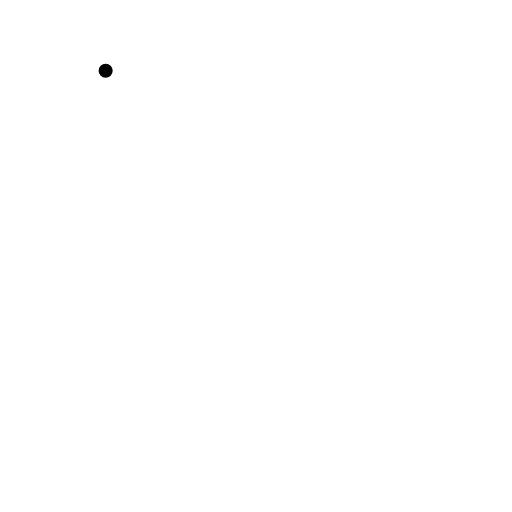
t = 0.00 s
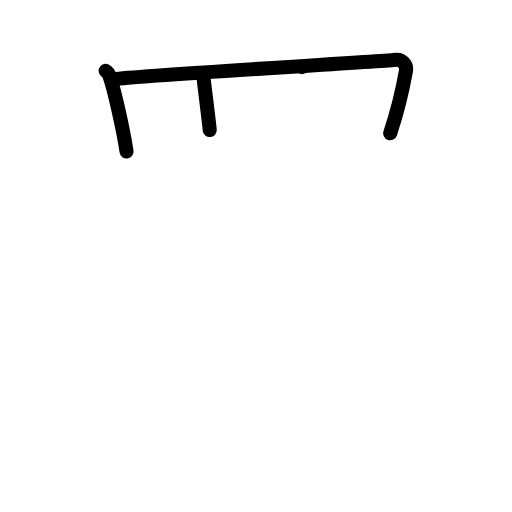
t = 3.00 s
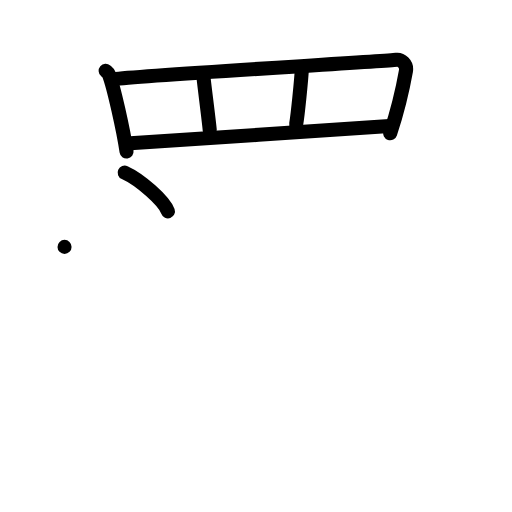
t = 6.00 s
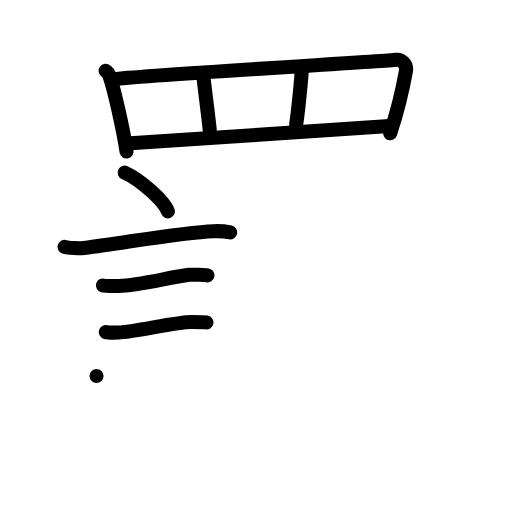
t = 9.00 s
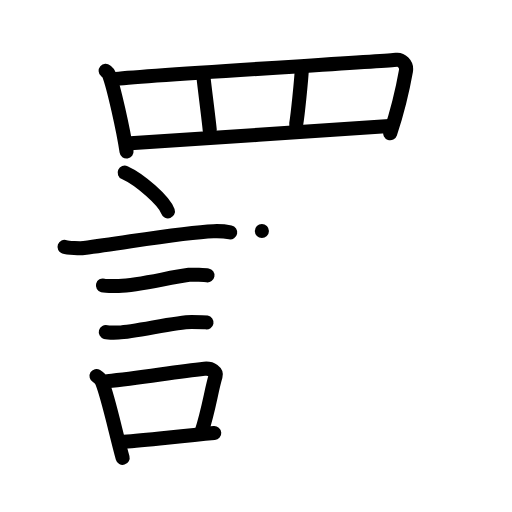
t = 12.00 s
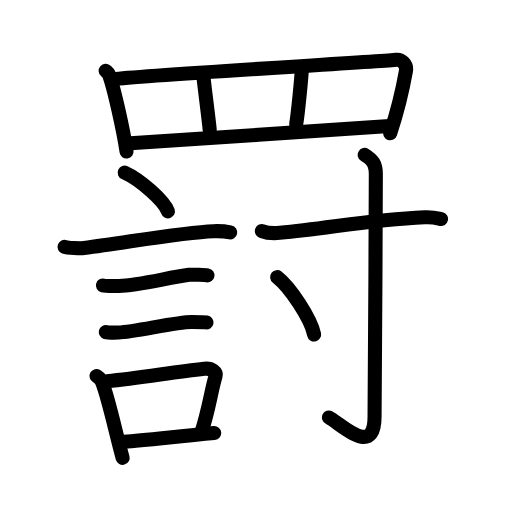
t = 15.00 s

The animated SVG that drew these frames (rendered in a browser with its animation timeline set to each time). Animation: 45 SMIL elements (animate=45); one cycle of 15.00 s.

<?xml version="1.0" encoding="UTF-8"?>
<!--
AniKanjiVG is licensed by CC-BY-SA Paul C. Sommerhoff (https://bitbucket.org/sommerhoff/anikanjivg).
AniKanjiVG uses KanjiVG which is licensed by CC-BY-SA Ulrich Apel (http://kanjivg.tagaini.net).
See also http://creativecommons.org/licenses/by-sa/3.0/
-->
<svg xmlns:kvg='http://kanjivg.tagaini.net' xmlns='http://www.w3.org/2000/svg' width='109' height='109' viewBox='0 0 109 109' style='fill:none;stroke:#000000;stroke-width:3;stroke-linecap:round;stroke-linejoin:round;' id="kvg:kanji_07f78"><g id="kvg:07f78" kvg:element="罸"><g id="kvg:07f78-g1" kvg:element="罒" kvg:variant="true" kvg:original="网" kvg:position="top" kvg:radical="general"><path id="kvg:07f78-s1" kvg:type="㇑" d="M22.49,15.07c0.29,0.25,0.58,0.46,0.7,0.78c0.99,2.52,3.08,11.87,3.75,16.4"><animate attributeName="d" begin="0.0s" dur="0.5s" from="M22.49,15.07C22.49,15.07,22.49,15.07,22.49,15.07" to="M22.49,15.07c0.29,0.25,0.58,0.46,0.7,0.78" />
<animate attributeName="d" begin="0.5s" dur="0.5s" from="M22.49,15.07c0.29,0.25,0.58,0.46,0.7,0.78c0,0,0,0,0,0,0" to="M22.49,15.07c0.29,0.25,0.58,0.46,0.7,0.78c0.99,2.52,3.08,11.87,3.75,16.4" />
</path>
<path id="kvg:07f78-s2" kvg:type="㇕a" d="M24.22,16.86c5.87-0.79,57.48-3.78,60.16-4.13c0.98-0.13,2.3,0.89,2.04,2.38c-0.55,3.1-1.89,8.85-3.35,13.27"><animate attributeName="d" begin="1.0s" dur="0.3333333333333333s" from="M24.22,16.86C24.22,16.86,24.22,16.86,24.22,16.86" to="M24.22,16.86c5.87-0.79,57.48-3.78,60.16-4.13" />
<animate attributeName="d" begin="1.3333333333333333s" dur="0.3333333333333333s" from="M24.22,16.86c5.87-0.79,57.48-3.78,60.16-4.13c0,0,0,0,0,0,0" to="M24.22,16.86c5.87-0.79,57.48-3.78,60.16-4.13c0.98-0.13,2.3,0.89,2.04,2.38" />
<animate attributeName="d" begin="1.6666666666666665s" dur="0.3333333333333333s" from="M24.22,16.86c5.87-0.79,57.48-3.78,60.16-4.13c0.98-0.13,2.3,0.89,2.04,2.38c0,0,0,0,0,0,0" to="M24.22,16.86c5.87-0.79,57.48-3.78,60.16-4.13c0.98-0.13,2.3,0.89,2.04,2.38c-0.55,3.1-1.89,8.85-3.35,13.27" />
<animate attributeName="d" begin="0s" dur="1.0s" from="M-100,-100" to="M-100,-100" />
</path>
<path id="kvg:07f78-s3" kvg:type="㇑a" d="M43.26,15.86c0.15,1.76,1.23,9.86,1.39,11.83"><animate attributeName="d" begin="2.0s" dur="1.0s" from="M43.26,15.86C43.26,15.86,43.26,15.86,43.26,15.86" to="M43.26,15.86c0.15,1.76,1.23,9.86,1.39,11.83" />
<animate attributeName="d" begin="0s" dur="2.0s" from="M-100,-100" to="M-100,-100" />
</path>
<path id="kvg:07f78-s4" kvg:type="㇑a" d="M64.29,14.29c-0.15,2.86-0.92,10.33-1.23,12.09"><animate attributeName="d" begin="3.0s" dur="1.0s" from="M64.29,14.29C64.29,14.29,64.29,14.29,64.29,14.29" to="M64.29,14.29c-0.15,2.86-0.92,10.33-1.23,12.09" />
<animate attributeName="d" begin="0s" dur="3.0s" from="M-100,-100" to="M-100,-100" />
</path>
<path id="kvg:07f78-s5" kvg:type="㇐a" d="M26.94,30.54c5.06-0.29,49.81-3.29,55.98-3.72"><animate attributeName="d" begin="4.0s" dur="1.0s" from="M26.94,30.54C26.94,30.54,26.94,30.54,26.94,30.54" to="M26.94,30.54c5.06-0.29,49.81-3.29,55.98-3.72" />
<animate attributeName="d" begin="0s" dur="4.0s" from="M-100,-100" to="M-100,-100" />
</path>
</g>
<g id="kvg:07f78-g2" kvg:element="討" kvg:position="bottom"><g id="kvg:07f78-g3" kvg:element="言" kvg:position="left"><path id="kvg:07f78-s6" kvg:type="㇔" d="M26.54,36.75c3.25,1.46,8.39,5.98,9.21,8.25"><animate attributeName="d" begin="5.0s" dur="1.0s" from="M26.54,36.75C26.54,36.75,26.54,36.75,26.54,36.75" to="M26.54,36.75c3.25,1.46,8.39,5.98,9.21,8.25" />
<animate attributeName="d" begin="0s" dur="5.0s" from="M-100,-100" to="M-100,-100" />
</path>
<path id="kvg:07f78-s7" kvg:type="㇐" d="M13.74,52.56c0.71,0.25,3.43,0.34,4.14,0.25c9.88-1.31,21.16-3.37,27.56-3.59c1.19-0.04,2.97,0.12,3.57,0.24"><animate attributeName="d" begin="6.0s" dur="0.3333333333333333s" from="M13.74,52.56C13.74,52.56,13.74,52.56,13.74,52.56" to="M13.74,52.56c0.71,0.25,3.43,0.34,4.14,0.25" />
<animate attributeName="d" begin="6.333333333333333s" dur="0.3333333333333333s" from="M13.74,52.56c0.71,0.25,3.43,0.34,4.14,0.25c0,0,0,0,0,0,0" to="M13.74,52.56c0.71,0.25,3.43,0.34,4.14,0.25c9.88-1.31,21.16-3.37,27.56-3.59" />
<animate attributeName="d" begin="6.666666666666667s" dur="0.3333333333333333s" from="M13.74,52.56c0.71,0.25,3.43,0.34,4.14,0.25c9.88-1.31,21.16-3.37,27.56-3.59c0,0,0,0,0,0,0" to="M13.74,52.56c0.71,0.25,3.43,0.34,4.14,0.25c9.88-1.31,21.16-3.37,27.56-3.59c1.19-0.04,2.97,0.12,3.57,0.24" />
<animate attributeName="d" begin="0s" dur="6.0s" from="M-100,-100" to="M-100,-100" />
</path>
<path id="kvg:07f78-s8" kvg:type="㇐" d="M21.91,60.77c0.42,0.11,2.95,0.12,3.37,0.11c4.32-0.12,10.6-1.81,14.96-2.37c0.68-0.09,3.58,0.05,3.93,0.11"><animate attributeName="d" begin="7.0s" dur="0.3333333333333333s" from="M21.91,60.77C21.91,60.77,21.91,60.77,21.91,60.77" to="M21.91,60.77c0.42,0.11,2.95,0.12,3.37,0.11" />
<animate attributeName="d" begin="7.333333333333333s" dur="0.3333333333333333s" from="M21.91,60.77c0.42,0.11,2.95,0.12,3.37,0.11c0,0,0,0,0,0,0" to="M21.91,60.77c0.42,0.11,2.95,0.12,3.37,0.11c4.32-0.12,10.6-1.81,14.96-2.37" />
<animate attributeName="d" begin="7.666666666666667s" dur="0.3333333333333333s" from="M21.91,60.77c0.42,0.11,2.95,0.12,3.37,0.11c4.32-0.12,10.6-1.81,14.96-2.37c0,0,0,0,0,0,0" to="M21.91,60.77c0.42,0.11,2.95,0.12,3.37,0.11c4.32-0.12,10.6-1.81,14.96-2.37c0.68-0.09,3.58,0.05,3.93,0.11" />
<animate attributeName="d" begin="0s" dur="7.0s" from="M-100,-100" to="M-100,-100" />
</path>
<path id="kvg:07f78-s9" kvg:type="㇐" d="M22.52,70.7c0.33,0.09,2.39,0.1,2.72,0.09c3.49-0.1,12.11-2.25,15.55-2.24c0.56,0,2.89,0.04,3.17,0.09"><animate attributeName="d" begin="8.0s" dur="0.3333333333333333s" from="M22.52,70.7C22.52,70.7,22.52,70.7,22.52,70.7" to="M22.52,70.7c0.33,0.09,2.39,0.1,2.72,0.09" />
<animate attributeName="d" begin="8.333333333333334s" dur="0.3333333333333333s" from="M22.52,70.7c0.33,0.09,2.39,0.1,2.72,0.09c0,0,0,0,0,0,0" to="M22.52,70.7c0.33,0.09,2.39,0.1,2.72,0.09c3.49-0.1,12.11-2.25,15.55-2.24" />
<animate attributeName="d" begin="8.666666666666666s" dur="0.3333333333333333s" from="M22.52,70.7c0.33,0.09,2.39,0.1,2.72,0.09c3.49-0.1,12.11-2.25,15.55-2.24c0,0,0,0,0,0,0" to="M22.52,70.7c0.33,0.09,2.39,0.1,2.72,0.09c3.49-0.1,12.11-2.25,15.55-2.24c0.56,0,2.89,0.04,3.17,0.09" />
<animate attributeName="d" begin="0s" dur="8.0s" from="M-100,-100" to="M-100,-100" />
</path>
<g id="kvg:07f78-g4" kvg:element="口"><path id="kvg:07f78-s10" kvg:type="㇑" d="M20.55,80.04c0.47,0.28,1.01,0.9,1.16,1.27c1.35,3.28,3.04,11.34,4.4,16.16"><animate attributeName="d" begin="9.0s" dur="0.5s" from="M20.55,80.04C20.55,80.04,20.55,80.04,20.55,80.04" to="M20.55,80.04c0.47,0.28,1.01,0.9,1.16,1.27" />
<animate attributeName="d" begin="9.5s" dur="0.5s" from="M20.55,80.04c0.47,0.28,1.01,0.9,1.16,1.27c0,0,0,0,0,0,0" to="M20.55,80.04c0.47,0.28,1.01,0.9,1.16,1.27c1.35,3.28,3.04,11.34,4.4,16.16" />
<animate attributeName="d" begin="0s" dur="9.0s" from="M-100,-100" to="M-100,-100" />
</path>
<path id="kvg:07f78-s11" kvg:type="㇕b" d="M22.81,81.15c7.05-0.67,14.09-1.96,20.69-2.65c1.64-0.17,2.63,0.78,2.4,1.56c-0.98,3.22-1.34,6.79-3.07,12.15"><animate attributeName="d" begin="10.0s" dur="0.3333333333333333s" from="M22.81,81.15C22.81,81.15,22.81,81.15,22.81,81.15" to="M22.81,81.15c7.05-0.67,14.09-1.96,20.69-2.65" />
<animate attributeName="d" begin="10.333333333333334s" dur="0.3333333333333333s" from="M22.81,81.15c7.05-0.67,14.09-1.96,20.69-2.65c0,0,0,0,0,0,0" to="M22.81,81.15c7.05-0.67,14.09-1.96,20.69-2.65c1.64-0.17,2.63,0.78,2.4,1.56" />
<animate attributeName="d" begin="10.666666666666666s" dur="0.3333333333333333s" from="M22.81,81.15c7.05-0.67,14.09-1.96,20.69-2.65c1.64-0.17,2.63,0.78,2.4,1.56c0,0,0,0,0,0,0" to="M22.81,81.15c7.05-0.67,14.09-1.96,20.69-2.65c1.64-0.17,2.63,0.78,2.4,1.56c-0.98,3.22-1.34,6.79-3.07,12.15" />
<animate attributeName="d" begin="0s" dur="10.0s" from="M-100,-100" to="M-100,-100" />
</path>
<path id="kvg:07f78-s12" kvg:type="㇐b" d="M26.39,94.06c5.27-0.41,11.98-1.24,19.22-1.87"><animate attributeName="d" begin="11.0s" dur="1.0s" from="M26.39,94.06C26.39,94.06,26.39,94.06,26.39,94.06" to="M26.39,94.06c5.27-0.41,11.98-1.24,19.22-1.87" />
<animate attributeName="d" begin="0s" dur="11.0s" from="M-100,-100" to="M-100,-100" />
</path>
</g>
</g>
<g id="kvg:07f78-g5" kvg:element="寸" kvg:position="right"><path id="kvg:07f78-s13" kvg:type="㇐" d="M55.75,49.19c0.99,0.38,2.8,0.47,3.8,0.38c10.98-1.05,18.78-2.74,30.87-3.31c1.65-0.08,2.64,0.18,3.47,0.37"><animate attributeName="d" begin="12.0s" dur="0.3333333333333333s" from="M55.75,49.19C55.75,49.19,55.75,49.19,55.75,49.19" to="M55.75,49.19c0.99,0.38,2.8,0.47,3.8,0.38" />
<animate attributeName="d" begin="12.333333333333334s" dur="0.3333333333333333s" from="M55.75,49.19c0.99,0.38,2.8,0.47,3.8,0.38c0,0,0,0,0,0,0" to="M55.75,49.19c0.99,0.38,2.8,0.47,3.8,0.38c10.98-1.05,18.78-2.74,30.87-3.31" />
<animate attributeName="d" begin="12.666666666666666s" dur="0.3333333333333333s" from="M55.75,49.19c0.99,0.38,2.8,0.47,3.8,0.38c10.98-1.05,18.78-2.74,30.87-3.31c0,0,0,0,0,0,0" to="M55.75,49.19c0.99,0.38,2.8,0.47,3.8,0.38c10.98-1.05,18.78-2.74,30.87-3.31c1.65-0.08,2.64,0.18,3.47,0.37" />
<animate attributeName="d" begin="0s" dur="12.0s" from="M-100,-100" to="M-100,-100" />
</path>
<path id="kvg:07f78-s14" kvg:type="㇚" d="M77.64,32.97c1.7,1.06,2.37,1.9,2.37,4.12c0,15.23-0.27,47.9-0.27,51.6c0,8.98-7.4,1.33-9.71,0.19"><animate attributeName="d" begin="13.0s" dur="0.3333333333333333s" from="M77.64,32.97C77.64,32.97,77.64,32.97,77.64,32.97" to="M77.64,32.97c1.7,1.06,2.37,1.9,2.37,4.12" />
<animate attributeName="d" begin="13.333333333333334s" dur="0.3333333333333333s" from="M77.64,32.97c1.7,1.06,2.37,1.9,2.37,4.12c0,0,0,0,0,0,0" to="M77.64,32.97c1.7,1.06,2.37,1.9,2.37,4.12c0,15.23-0.27,47.9-0.27,51.6" />
<animate attributeName="d" begin="13.666666666666666s" dur="0.3333333333333333s" from="M77.64,32.97c1.7,1.06,2.37,1.9,2.37,4.12c0,15.23-0.27,47.9-0.27,51.6c0,0,0,0,0,0,0" to="M77.64,32.97c1.7,1.06,2.37,1.9,2.37,4.12c0,15.23-0.27,47.9-0.27,51.6c0,8.98-7.4,1.33-9.71,0.19" />
<animate attributeName="d" begin="0s" dur="13.0s" from="M-100,-100" to="M-100,-100" />
</path>
<path id="kvg:07f78-s15" kvg:type="㇔" d="M59,59c2.78,2.15,7.18,8.86,7.87,12.21"><animate attributeName="d" begin="14.0s" dur="1.0s" from="M59,59C59,59,59,59,59,59" to="M59,59c2.78,2.15,7.18,8.86,7.87,12.21" />
<animate attributeName="d" begin="0s" dur="14.0s" from="M-100,-100" to="M-100,-100" />
</path>
</g>
</g>
</g>
</svg>
